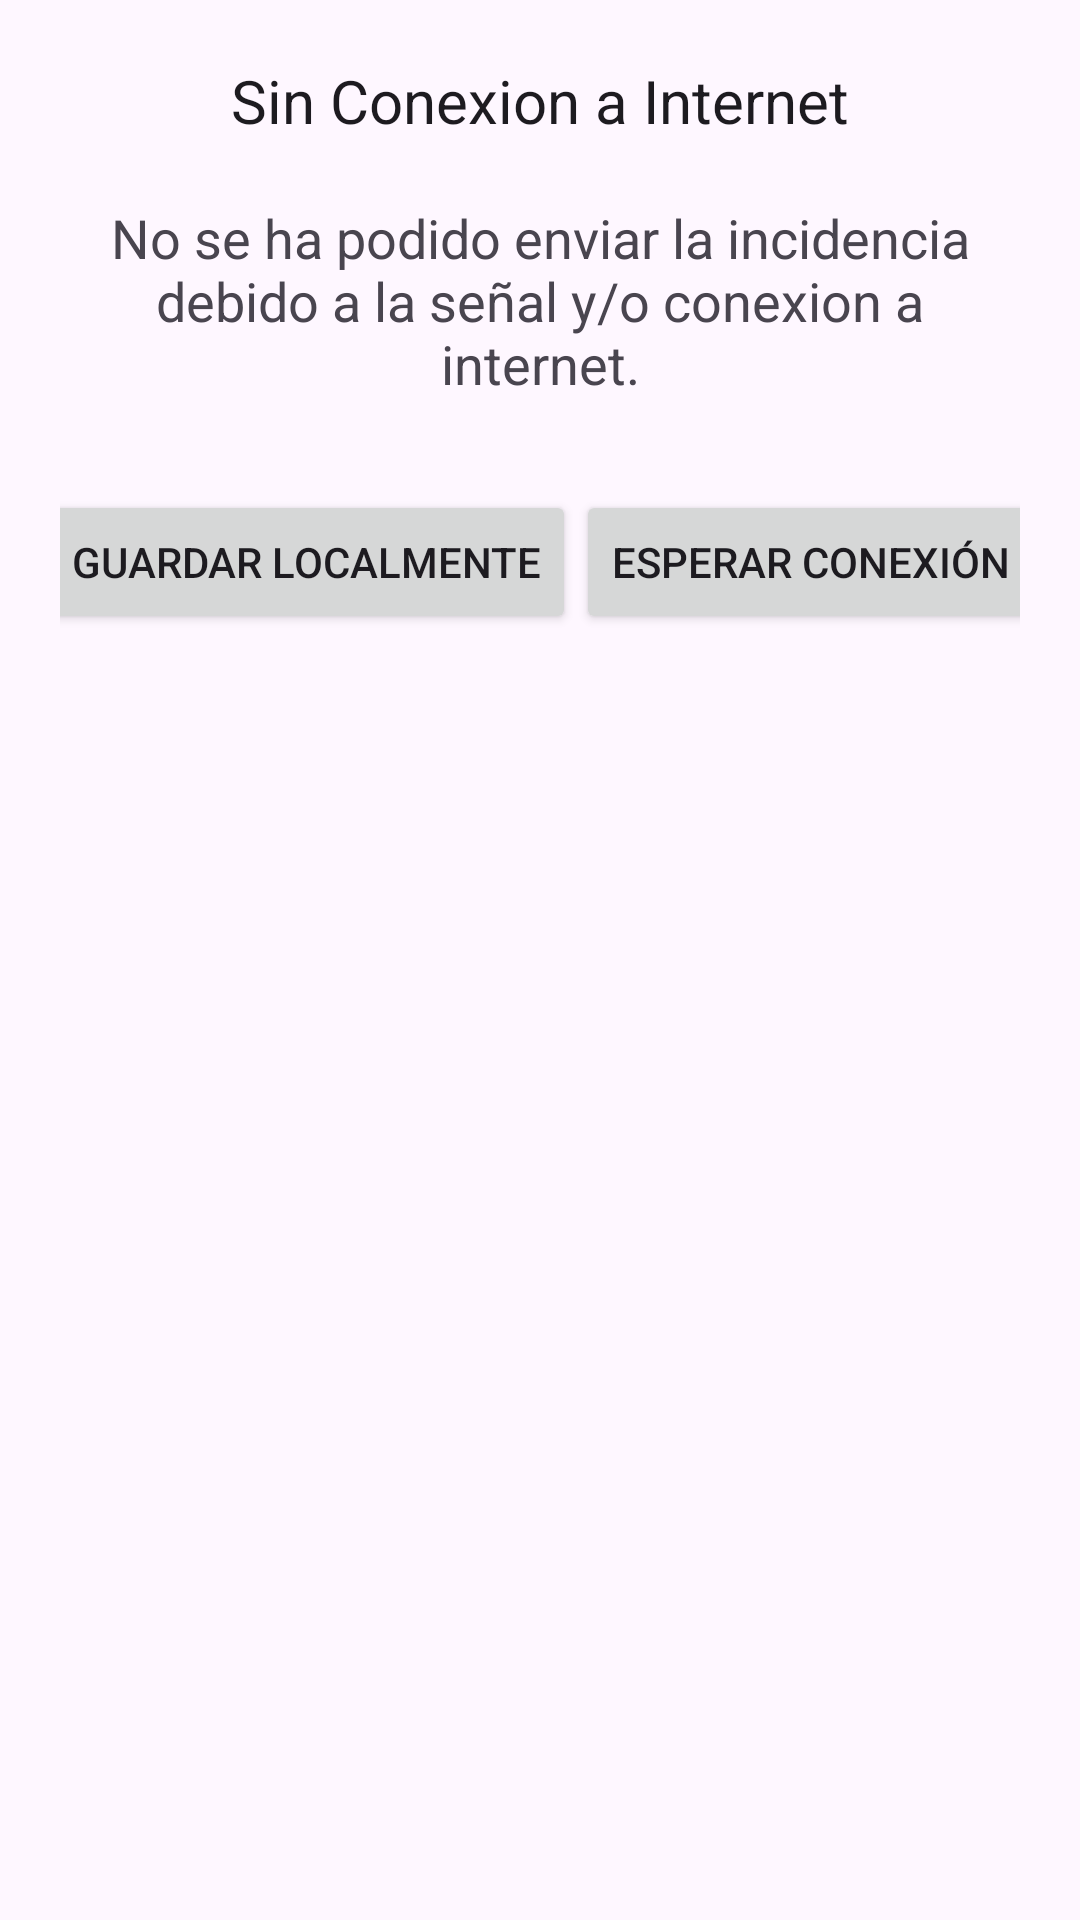

Produce the Android XML layout that renders to this screen, including the resource entries it uses.
<!-- AndroidManifest.xml: application theme Theme.SmartRouteTruckApp -->
<!-- res/layout/ventana_guardar_incidencia.xml -->
<?xml version="1.0" encoding="utf-8"?>
<androidx.constraintlayout.widget.ConstraintLayout xmlns:android="http://schemas.android.com/apk/res/android"
    xmlns:app="http://schemas.android.com/apk/res-auto"
    xmlns:tools="http://schemas.android.com/tools"
    android:layout_width="match_parent"
    android:layout_height="wrap_content"
    android:orientation="vertical"
    android:padding="20dp">

    <ImageView
        android:id="@+id/imageView5"
        android:layout_width="wrap_content"
        android:layout_height="wrap_content"
        app:layout_constraintStart_toStartOf="parent"
        app:layout_constraintTop_toTopOf="parent"
        app:srcCompat="@drawable/ic_signal_cellular_connected_no_internet" />

    <TextView
        android:id="@+id/title"
        android:layout_width="wrap_content"
        android:layout_height="wrap_content"
        android:paddingBottom="10dp"
        android:text="Sin Conexion a Internet"
        android:textAppearance="?android:attr/textAppearanceLarge"
        android:textSize="20sp"
        android:textAlignment="center"
        app:layout_constraintEnd_toEndOf="parent"
        app:layout_constraintStart_toEndOf="@+id/imageView5"
        app:layout_constraintTop_toTopOf="parent" />

    <TextView
        android:id="@+id/message"
        android:layout_width="wrap_content"
        android:layout_height="wrap_content"
        android:layout_marginTop="10dp"
        android:paddingBottom="20dp"
        android:text="No se ha podido enviar la incidencia debido a la señal y/o conexion a internet."
        android:textAlignment="center"
        android:textAppearance="?android:attr/textAppearanceMedium"
        app:layout_constraintEnd_toEndOf="parent"
        app:layout_constraintStart_toStartOf="parent"
        app:layout_constraintTop_toBottomOf="@+id/title" />

    <Button
        android:id="@+id/guardarButton"
        android:layout_width="wrap_content"
        android:layout_height="wrap_content"
        android:layout_marginTop="10dp"
        android:text="Guardar localmente"
        app:layout_constraintStart_toStartOf="parent"
        app:layout_constraintEnd_toStartOf="@+id/esperarButton"
        app:layout_constraintTop_toBottomOf="@+id/message" />

    <Button
        android:id="@+id/esperarButton"
        android:layout_width="wrap_content"
        android:layout_height="wrap_content"
        android:layout_marginTop="10dp"
        android:text="Esperar conexión"
        app:layout_constraintEnd_toEndOf="parent"
        app:layout_constraintStart_toEndOf="@+id/guardarButton"
        app:layout_constraintTop_toBottomOf="@+id/message" />

</androidx.constraintlayout.widget.ConstraintLayout>
<!-- resources referenced by this layout -->
<resources>
  <style name="Theme.SmartRouteTruckApp" parent="Base.Theme.SmartRouteTruckApp" />
  <style name="Base.Theme.SmartRouteTruckApp" parent="Theme.Material3.DayNight.NoActionBar">
          
          
      </style>
</resources>
